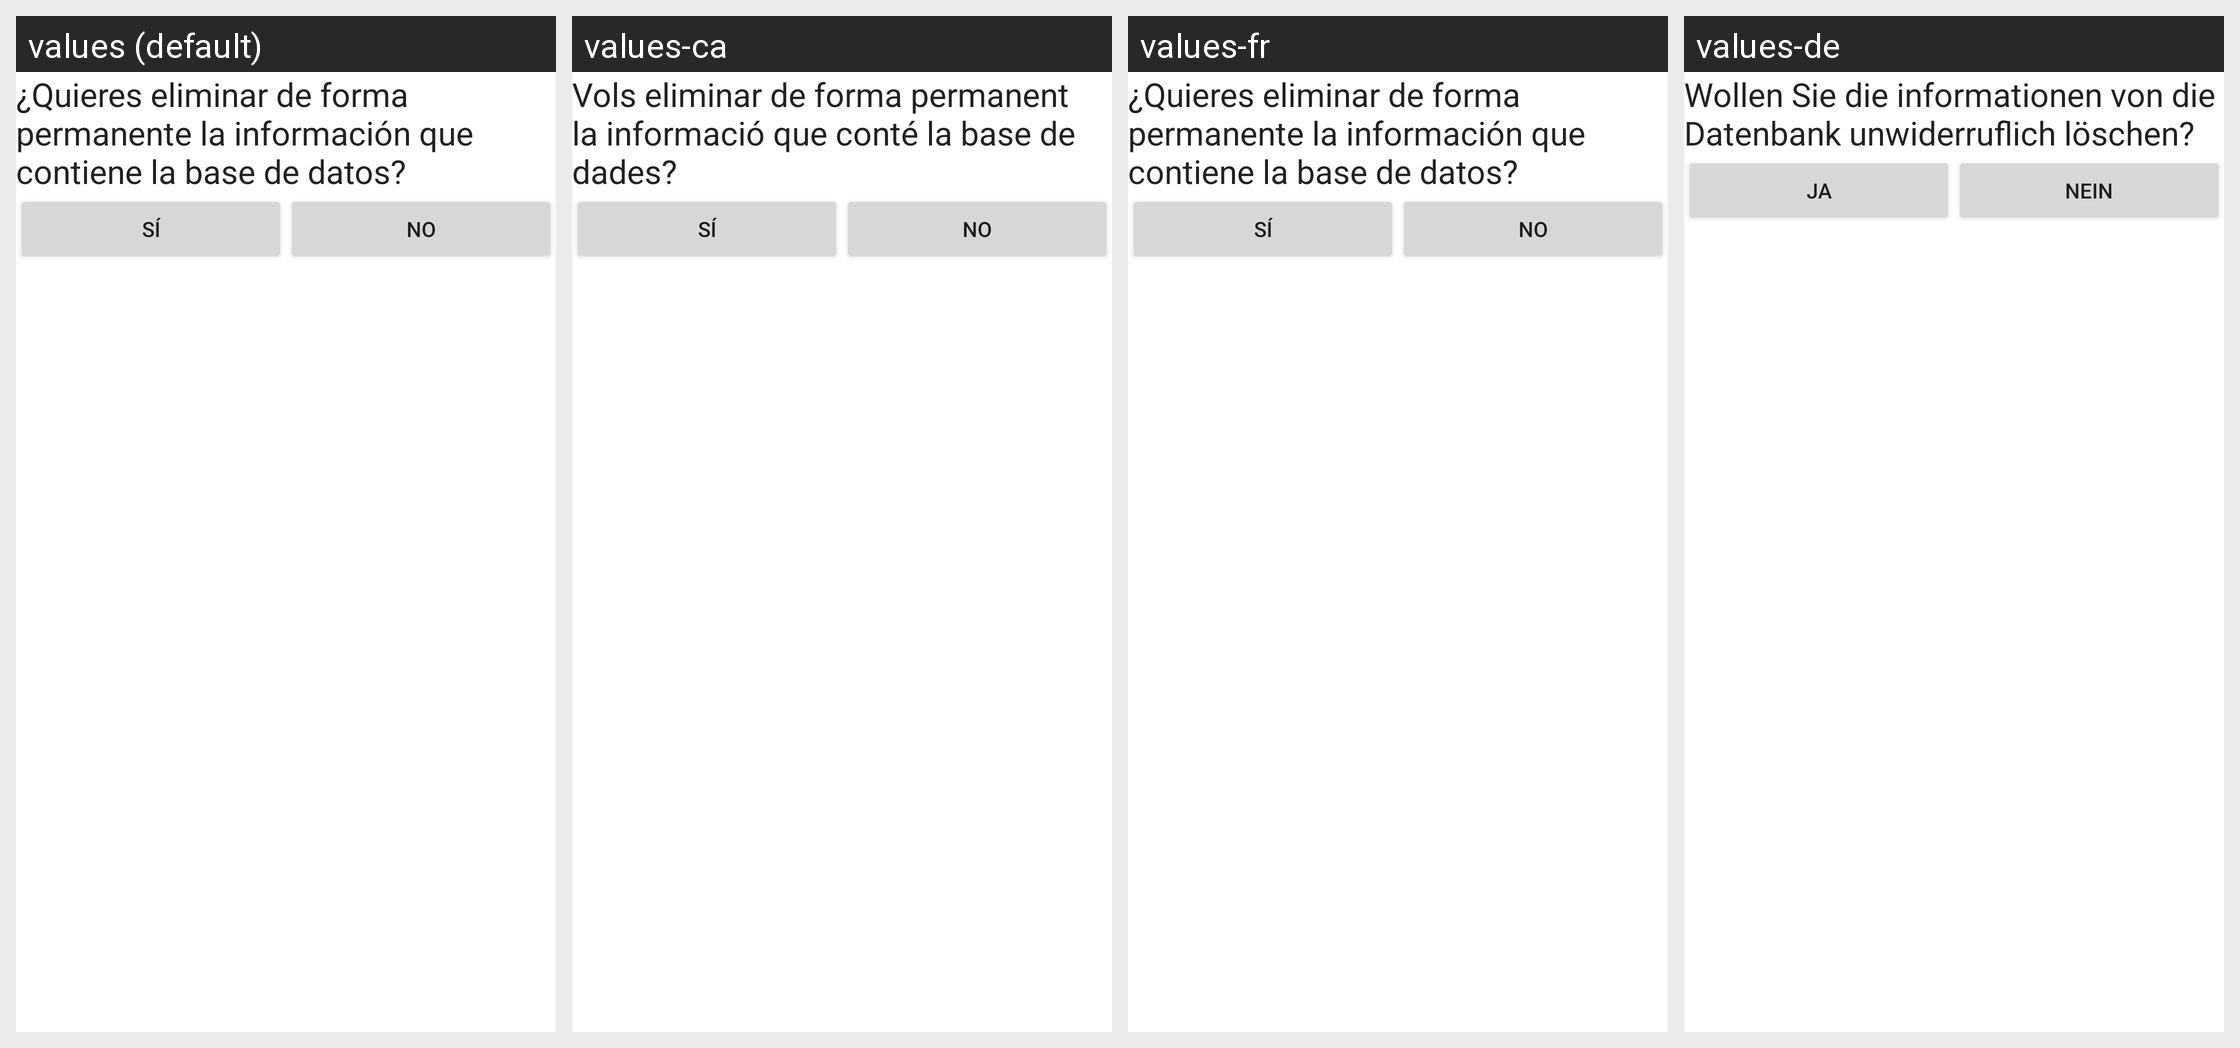

Translations of the strings shown on this Android screen, per locale in the grid:
Android screen res/layout/borrar.xml rendered under 4 locales, left to right: values (default), values-ca, values-fr, values-de. Device: Nexus 5 (rendered at 1080×1920; each locale shown at half size, 540×960, under a caption strip naming it); theme AppTheme.
Other locales in the repository, not shown: values-en.
Strings drawn on this screen, with the default value and each locale's value (text and hints the layout hard-codes, and strings that could not be matched under every locale, appear in the picture but are not listed):

pregunta_borrar
  values: ¿Quieres eliminar de forma permanente la información que contiene la base de datos?
  values-ca: Vols eliminar de forma permanent la informació que conté la base de dades?
  values-fr: ¿Quieres eliminar de forma permanente la información que contiene la base de datos?
  values-de: Wollen Sie die informationen von die Datenbank unwiderruflich löschen?

Si
  values: Sí
  values-ca: Sí
  values-fr: Sí
  values-de: Ja

No
  values: No
  values-ca: No
  values-fr: No
  values-de: Nein
